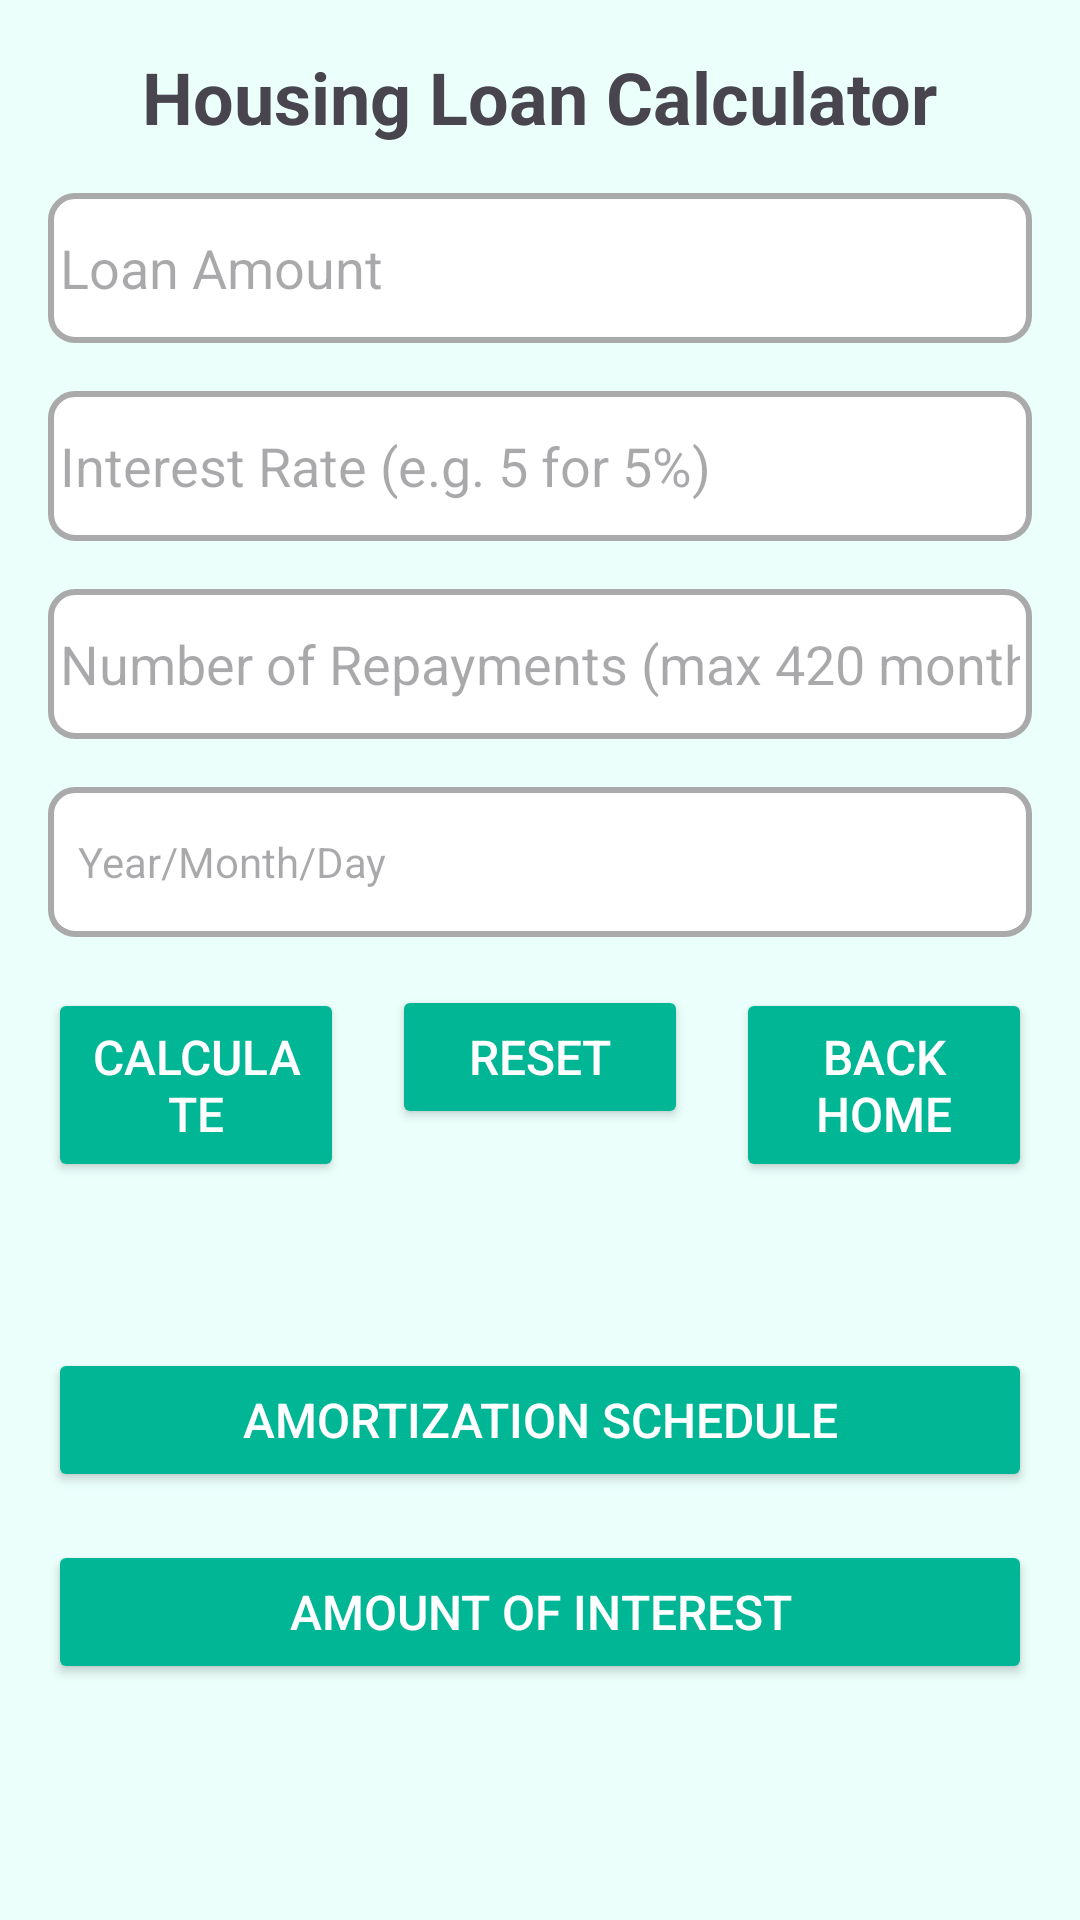

Android layout source for this screen:
<!-- AndroidManifest.xml: application theme Theme.LoanBuddyCalculator -->
<!-- res/layout/activity_housing_loan.xml -->
<?xml version="1.0" encoding="utf-8"?>
<LinearLayout xmlns:android="http://schemas.android.com/apk/res/android"
    xmlns:tools="http://schemas.android.com/tools"
    android:layout_width="match_parent"
    android:layout_height="match_parent"
    android:orientation="vertical"
    android:padding="16dp"
    android:background="#ebfffb"
    tools:context=".HousingLoan">

    <TextView
        android:layout_width="wrap_content"
        android:layout_height="wrap_content"
        android:text="Housing Loan Calculator"
        android:textSize="24sp"
        android:textStyle="bold"
        android:layout_gravity="center"
        android:layout_marginBottom="16dp"/>

    <EditText
        android:id="@+id/editTextLoanAmount"
        android:layout_width="match_parent"
        android:layout_height="50dp"
        android:hint="Loan Amount"
        android:background="@drawable/border_background"
        android:inputType="numberDecimal"/>

    <EditText
        android:id="@+id/editTextInterestRate"
        android:layout_width="match_parent"
        android:layout_height="50dp"
        android:layout_marginTop="16dp"
        android:hint="Interest Rate (e.g. 5 for 5%)"
        android:background="@drawable/border_background"
        android:inputType="numberDecimal"/>

    <EditText
        android:id="@+id/editTextNumberOfRepayments"
        android:layout_width="match_parent"
        android:layout_height="50dp"
        android:layout_marginTop="16dp"
        android:hint="Number of Repayments (max 420 months)"
        android:background="@drawable/border_background"
        android:inputType="number"/>

    <TextView
        android:id="@+id/editTextLoanStartDate"
        android:layout_width="match_parent"
        android:layout_height="50dp"
        android:layout_marginTop="16dp"
        android:hint="Year/Month/Day"
        android:gravity="center_vertical"
        android:padding="10dp"
        android:background="@drawable/border_background"
        android:clickable="true"
        android:focusable="false"/>

    <LinearLayout
        android:layout_width="match_parent"
        android:layout_height="wrap_content"
        android:orientation="horizontal"
        android:layout_marginTop="16dp">

        <Button
            android:id="@+id/buttonCalculate"
            android:layout_width="0dp"
            android:layout_height="wrap_content"
            android:layout_weight="1"
            android:text="Calculate"
            android:textColor="#FFFFFF"
            android:backgroundTint="#01b695"
            android:padding="12dp"
            android:textSize="16sp"/>

        <Button
            android:id="@+id/buttonReset"
            android:layout_width="0dp"
            android:layout_height="wrap_content"
            android:layout_weight="1"
            android:text="Reset"
            android:layout_marginStart="16dp"
            android:textColor="#FFFFFF"
            android:backgroundTint="#01b695"
            android:padding="12dp"
            android:textSize="16sp"/>

        <Button
            android:id="@+id/backHome"
            android:layout_width="0dp"
            android:layout_height="wrap_content"
            android:layout_weight="1"
            android:text="Back Home"
            android:layout_marginStart="16dp"
            android:textColor="#FFFFFF"
            android:backgroundTint="#01b695"
            android:padding="12dp"
            android:textSize="16sp"/>
    </LinearLayout>

    <TextView
        android:id="@+id/textViewResults"
        android:layout_width="match_parent"
        android:layout_height="wrap_content"
        android:layout_marginTop="16dp"
        android:textSize="18sp"/>

    <LinearLayout
        android:layout_width="match_parent"
        android:layout_height="wrap_content"
        android:orientation="vertical"
        android:layout_marginTop="16dp">

        <Button
            android:id="@+id/buttonHousingAmortizationSchedule"
            android:layout_width="match_parent"
            android:layout_height="wrap_content"
            android:text="Amortization Schedule"
            android:textColor="#FFFFFF"
            android:backgroundTint="#01b695"
            android:padding="12dp"
            android:textSize="16sp"/>

        <Button
            android:id="@+id/buttonInterest"
            android:layout_width="match_parent"
            android:layout_height="wrap_content"
            android:text="Amount of Interest"
            android:layout_marginTop="16dp"
            android:textColor="#FFFFFF"
            android:backgroundTint="#01b695"
            android:padding="12dp"
            android:textSize="16sp"/>
    </LinearLayout>
</LinearLayout>
<!-- resources referenced by this layout -->
<resources>
  <!-- drawable border_background (drawable) -->
  <?xml version="1.0" encoding="utf-8"?>
  <shape xmlns:android="http://schemas.android.com/apk/res/android">
      <solid android:color="@android:color/white"/> 
      <stroke
          android:width="2dp"
          android:color="@android:color/darker_gray"/>
      <corners android:radius="8dp"/>
      <padding
          android:left="4dp"
          android:top="4dp"
          android:right="4dp"
          android:bottom="4dp"/>
  </shape>
  <style name="Theme.LoanBuddyCalculator" parent="Base.Theme.LoanBuddyCalculator" />
  <style name="Base.Theme.LoanBuddyCalculator" parent="Theme.Material3.DayNight.NoActionBar">
          
          
      </style>
</resources>
